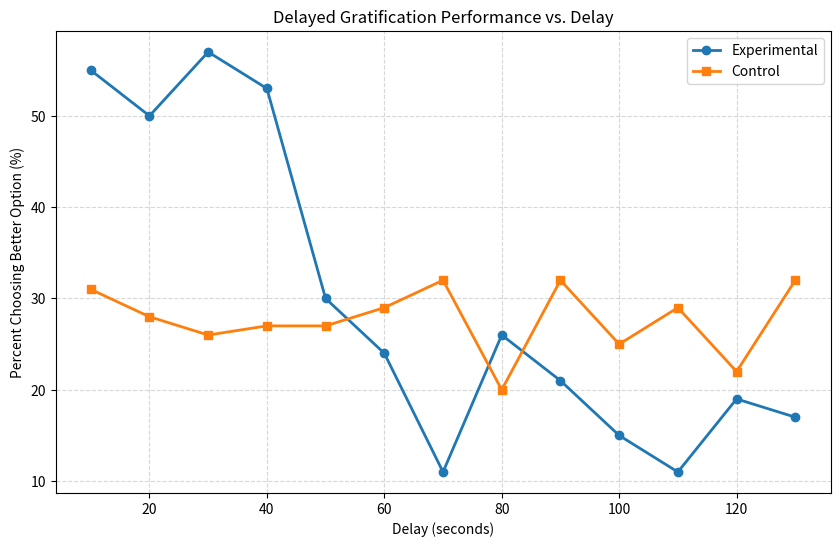

Python code for this plot:
import random
from math import *
import numpy as np
from scipy.stats import norm
import matplotlib.pyplot as plt


'''
Jeff Krichmar
30 November 2025

Delayed gratification using Q learning and patience 

'''

ACTIONS = 2
LEFT = 0
RIGHT = 1

STATES = 4  
EXPM_LR = 0  # Live Shrimp (left); Dead Shrimp (right)
EXPM_RL = 1  # Live Shrimp (right); Dead Shrimp (left)
CTRL_LR = 2  # Unobtainable Shrimp (left); Dead Shrimp (right)
CTRL_RL = 3  # Unobtainable Shrimp (right); Dead Shrimp (left)

LIVE_RWD = 5.0
DEAD_RWD = 1.0
UNOBTAINABLE_RWD = 0.0

# Learning parameters
ALPHA = 0.10
BETA = 1.0
GAMMA = 0.99

# initialize the Q table in a state by action matrix
qTbl = [[0.0 for y in range(ACTIONS)] for x in range(STATES)]


def prob_wait(tim):
    '''
    Calculate the probability to wait. Uses a cumulative normal distribution and exponential.
    Slightly different from the equation in Xing et al.
    :param tim: elapsed time in seconds
    :return: probability based on the time elapsed, where 0 would mean do not wait and 1 equates to 100% chance of
             waiting, and 0.5 means that there is a 50% chance of waiting.
    '''
    mean = 70
    std_dev = 20
    beta_weight = 2
    pw = 1 / np.exp(beta_weight*norm.cdf(tim, loc=mean, scale=std_dev))
    return pw


def action_select(q, beta):
    """
       Calculate the Softmax function to choose an action. Converts the q array into a probability distribution
       - Parameters
           q - expected values
           beta - temperature for Softmax function
       - Returns the selected action
    """
    act = 0
    p = 0
    sumSoftMax = 0
    sumP = 0

    # calculate the denominator sum
    for i in range(len(q)):
        sumSoftMax += exp(beta*q[i])

    r = random.random() # get a random number between 0 and 1
    done = False

    # loop through the q values
    for i in range(len(q)):
        # add the softmax probability to the sum total.
        # if the sum is greater than the total, that action is chosen.
        if not done:
            p = exp(beta*q[i])/sumSoftMax
            sumP += p
            if sumP >= r:
                done = True
                act = i
    return act


def print_qtbl(Q):
    """
       Prints out the Q table and the corresponding probabilities
       - Parameters
           Q - expected values for each state
           t - the trial number
    """
    print("")
    print('State Q(LEFT) Q(RIGHT)')
    for i in range(len(Q)):
        print("%d      %3.2f     %3.2f" % (i, Q[i][0], Q[i][1]))


def run_trial(p_wait):
    '''
    Runs a single delayed gratification trial.
    :param p_wait: Probability of waiting for the live shrimp to be available.  p_wait is multiplied with the Q value
                   associated with choosing a live shrimp.  A p_wait value of 1.0 means that the choice is not
                   dependent on the time elapsed.
    :return: Reward value based on the action selection, and a boolean that is true if this was an experimental trial
    '''

    q = qTbl  # local copy of Q table

    # Randomly choose an experimental or control trial. Randomize the location of the live shrimp.
    # Get the Q value. Decrease the Q value by the probability to wait
    if random.random() < 0.25:
        current_state = EXPM_LR
        q[current_state][LEFT] = q[current_state][LEFT] * p_wait
    elif random.random() < 0.5:
        current_state = EXPM_RL
        q[current_state][RIGHT] = q[current_state][RIGHT] * p_wait
    elif random.random() >= 0.75:
        current_state = CTRL_LR
        q[current_state][LEFT] = q[current_state][LEFT] * p_wait
    else:
        current_state = CTRL_RL
        q[current_state][RIGHT] = q[current_state][RIGHT] * p_wait

    act = action_select(q[current_state], BETA)  # select an action based on the state and Q value

    # Based on the state and action, return the appropriate reward
    if current_state == EXPM_LR:
        if act == LEFT:
            rwd = LIVE_RWD
        else:
            rwd = DEAD_RWD
    elif current_state == EXPM_RL:
        if act == LEFT:
            rwd = DEAD_RWD
        else:
            rwd = LIVE_RWD
    elif current_state == CTRL_LR:
        if act == LEFT:
            rwd = UNOBTAINABLE_RWD
        else:
            rwd = DEAD_RWD
    else:
        if act == LEFT:
            rwd = DEAD_RWD
        else:
            rwd = UNOBTAINABLE_RWD

    # print("%d\t%d\t%d\t%3.2f" % (t, current_state, act, rwd))

    # Update state-action table Q.
    qTbl[current_state][act] = qTbl[current_state][act] + ALPHA*(rwd - qTbl[current_state][act])

    if current_state < CTRL_LR:
        experimental_trial = True
    else:
        experimental_trial = False

    return rwd, experimental_trial

"""
    MAIN ROUTINE
"""

# First, run enough trials so the agent learns live, dead, and unobtainable shrimp preferences
TRIALS = 100
for t in range(TRIALS):
    run_trial(1.0)
# print_qtbl(qTbl)

# Trials with delays ranging from 10 seconds to 130 seconds
# For now, run 100 trials so there is enough of each trial type.
DELAY_TRIALS = 100
delays = np.array([10, 20, 30, 40, 50, 60, 70, 80, 90, 100, 110, 120, 130])

# initialize results arrays for the experimental and control trials
delay_gratification_experiment_results = np.zeros([delays.shape[0]])
delay_gratification_ctrl_results = np.zeros([delays.shape[0]])

print("delay\texpm\tctrl")

# For each delay, run 100 trials. The run_trial takes the probablity to wait based on the delay as input.
for d in range(delays.shape[0]):
    exp_cnt = 0
    ctrl_cnt = 0
    for t in range(DELAY_TRIALS):
        r, ex = run_trial(prob_wait(delays[d]))
        if ex:
            exp_cnt += 1
            delay_gratification_experiment_results[d] += int(r > DEAD_RWD)
        else:
            ctrl_cnt += 1
            delay_gratification_ctrl_results[d] += int(r > UNOBTAINABLE_RWD)

    print("%d\t%3.2f\t%3.2f" % (delays[d], (delay_gratification_experiment_results[d]*100)/exp_cnt, delay_gratification_ctrl_results[d]*100/ctrl_cnt))

# plt.boxplot(delay_gratification_experiment_results, widths=0.75, tick_labels=['10', '20', '30', '40', '50', '60', '70', '80', '90', '100', '110', '120', '130'])
# plt.show()

# ----- PLOT RESULTS -----
plt.figure(figsize=(10, 6))
exp_percent = 100 * delay_gratification_experiment_results / DELAY_TRIALS
ctrl_percent = 100 * delay_gratification_ctrl_results / DELAY_TRIALS
plt.plot(delays, exp_percent, marker='o', linewidth=2, label="Experimental")
plt.plot(delays, ctrl_percent, marker='s', linewidth=2, label="Control")
plt.xlabel("Delay (seconds)")
plt.ylabel("Percent Choosing Better Option (%)")
plt.title("Delayed Gratification Performance vs. Delay")
plt.grid(True, linestyle='--', alpha=0.5)
plt.legend()
plt.show()
